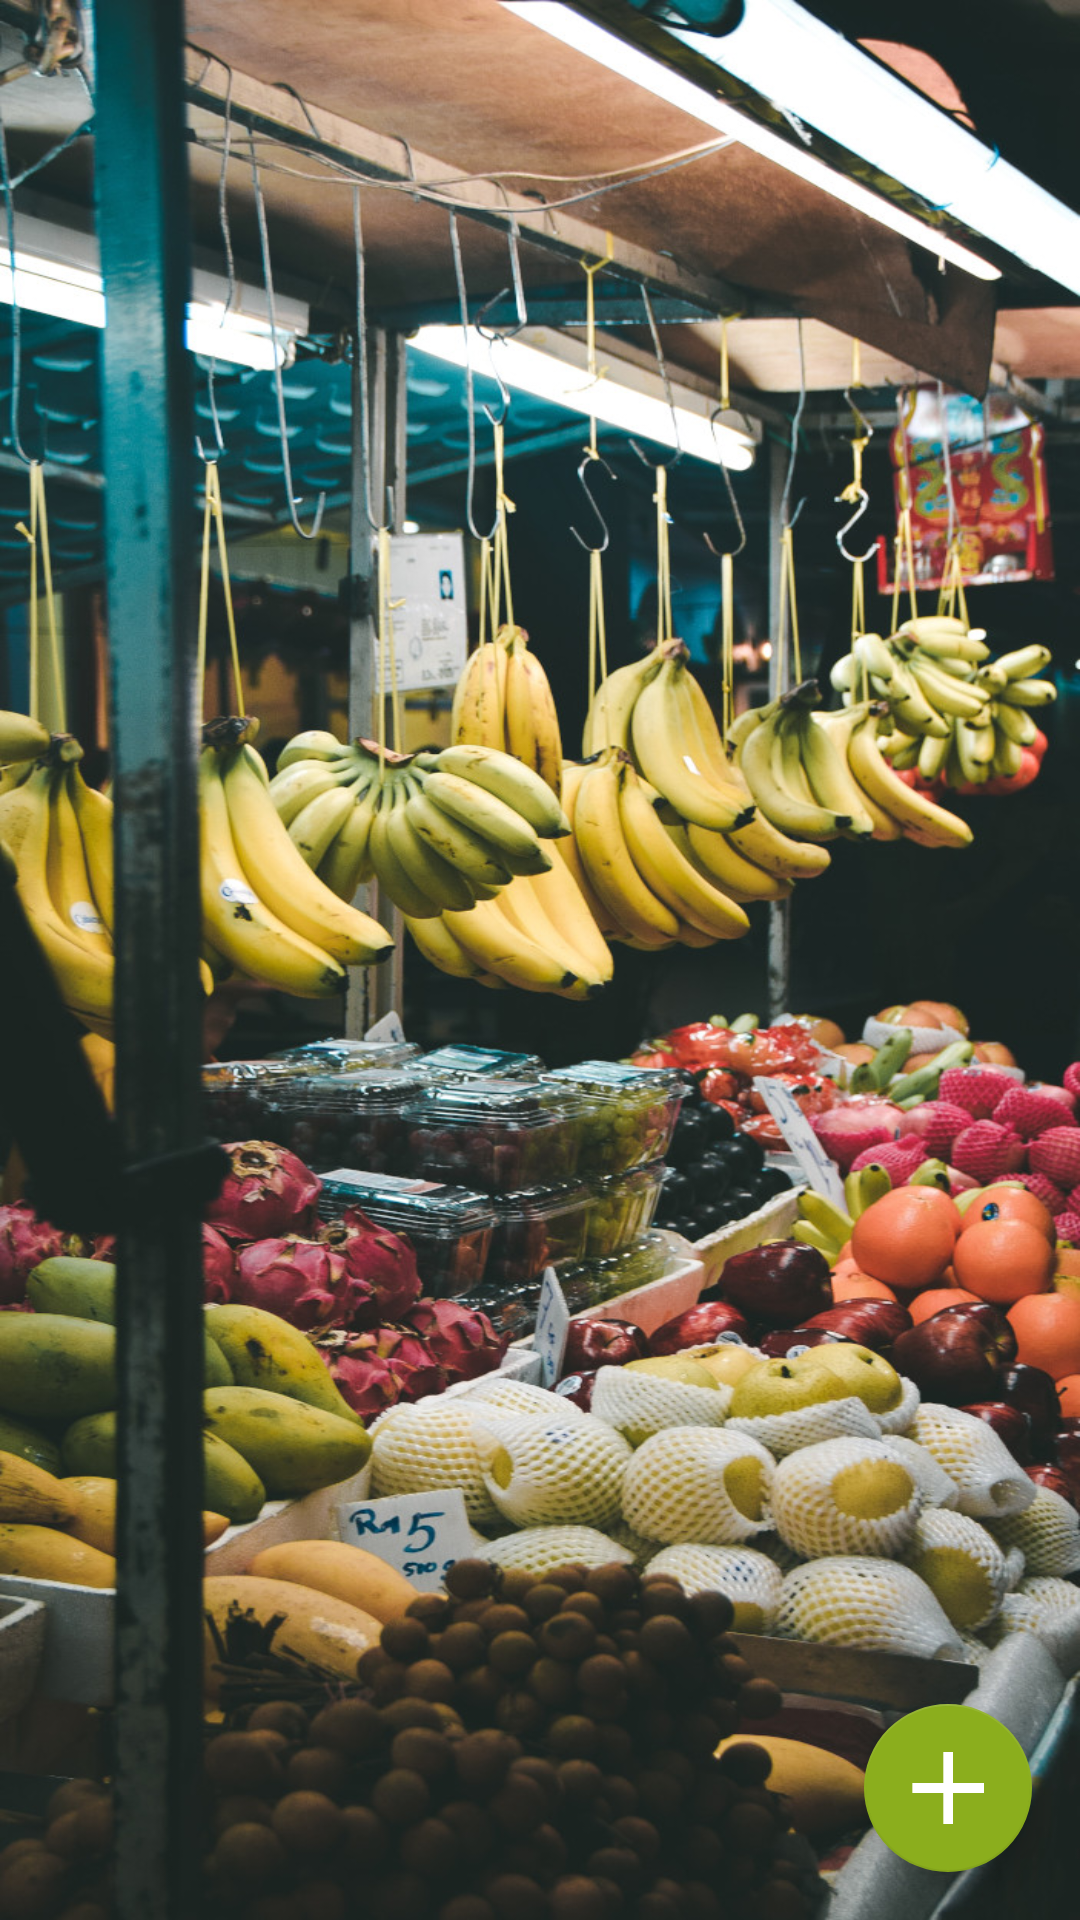

Produce the Android XML layout that renders to this screen, including the resource entries it uses.
<!-- AndroidManifest.xml: application theme AppTheme -->
<!-- res/layout/list_of_shopping_list_fragment_layout.xml -->
<?xml version="1.0" encoding="utf-8"?>
<androidx.constraintlayout.widget.ConstraintLayout
    xmlns:android="http://schemas.android.com/apk/res/android"
    xmlns:app="http://schemas.android.com/apk/res-auto"
    android:layout_width="match_parent"
    android:layout_height="match_parent"
    android:background="@drawable/bckgrnd1">

  <androidx.recyclerview.widget.RecyclerView
      android:id="@+id/list_of_shopping_list_recycler_view"
      android:layout_width="match_parent"
      android:layout_height="match_parent"
      android:layout_marginStart="10dp"
      android:layout_marginTop="60dp"
      android:layout_marginEnd="10dp"
      android:layout_marginBottom="20dp"
      app:layout_constraintBottom_toBottomOf="parent"
      app:layout_constraintEnd_toEndOf="parent"
      app:layout_constraintStart_toStartOf="parent"
      app:layout_constraintTop_toTopOf="parent" />

  <LinearLayout
      android:layout_width="match_parent"
      android:layout_height="match_parent"
      android:orientation="vertical"
      android:gravity="bottom|end">

    <com.google.android.material.floatingactionbutton.FloatingActionButton
        android:id="@+id/fab"
        android:layout_width="wrap_content"
        android:layout_height="wrap_content"
        android:elevation="0dp"
        android:layout_margin="16dp"
        android:src="@drawable/plus"
        app:backgroundTint="@color/colorPrimary" />
  </LinearLayout>

  <LinearLayout
      android:id="@+id/shopping_list_fragment_container"
      android:layout_width="match_parent"
      android:layout_height="match_parent"
      android:orientation="vertical">
  </LinearLayout>

</androidx.constraintlayout.widget.ConstraintLayout>
<!-- resources referenced by this layout -->
<resources>
  <color name="colorPrimary">#8BAE1D</color>
  <!-- drawable bckgrnd1: jpeg bitmap (drawable, 345157 bytes) -->
  <!-- drawable plus: png bitmap (drawable, 2643 bytes) -->
  <style name="AppTheme" parent="Theme.AppCompat.Light.NoActionBar">
    
    <item name="colorPrimary">@color/colorPrimary</item>
    <item name="colorPrimaryDark">@color/colorPrimaryDark</item>
    <item name="colorAccent">@color/colorAccent</item>
    <item name="android:windowNoTitle">true</item>
    <item name="android:windowActionBar">false</item>
    <item name="android:windowFullscreen">true</item>
    <item name="android:windowContentOverlay">@null</item>
    <item name="android:windowAnimationStyle">@null</item>
    <item name="android:windowDisablePreview">true</item>
  </style>
  <color name="colorPrimaryDark">#505e23</color>
  <color name="colorAccent">#5B39C6</color>
</resources>
